7-way image classification set "dataset" from GitHub (Assmam13/asma); label vocabulary: Byzantine, islamique, Medieval, Modern, numide, punique, romaine.

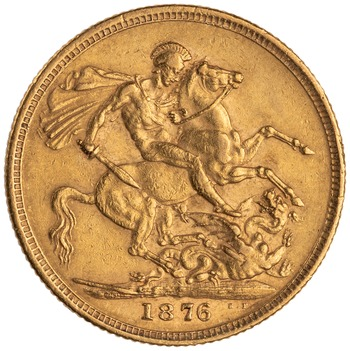
Label: romaine

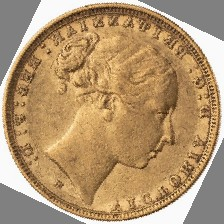
Label: punique

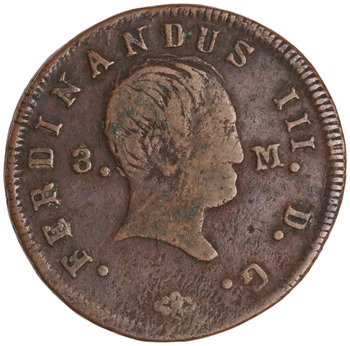
Label: Medieval

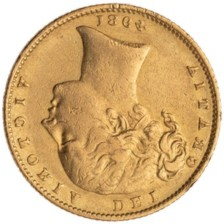
Label: islamique

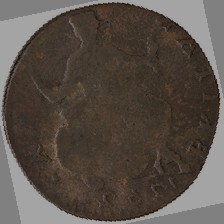
Label: numide

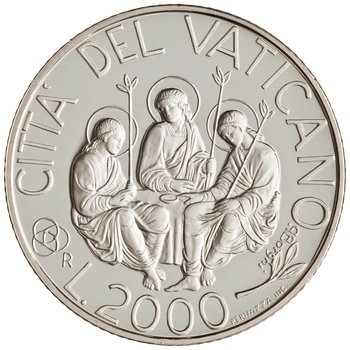
Label: Modern
